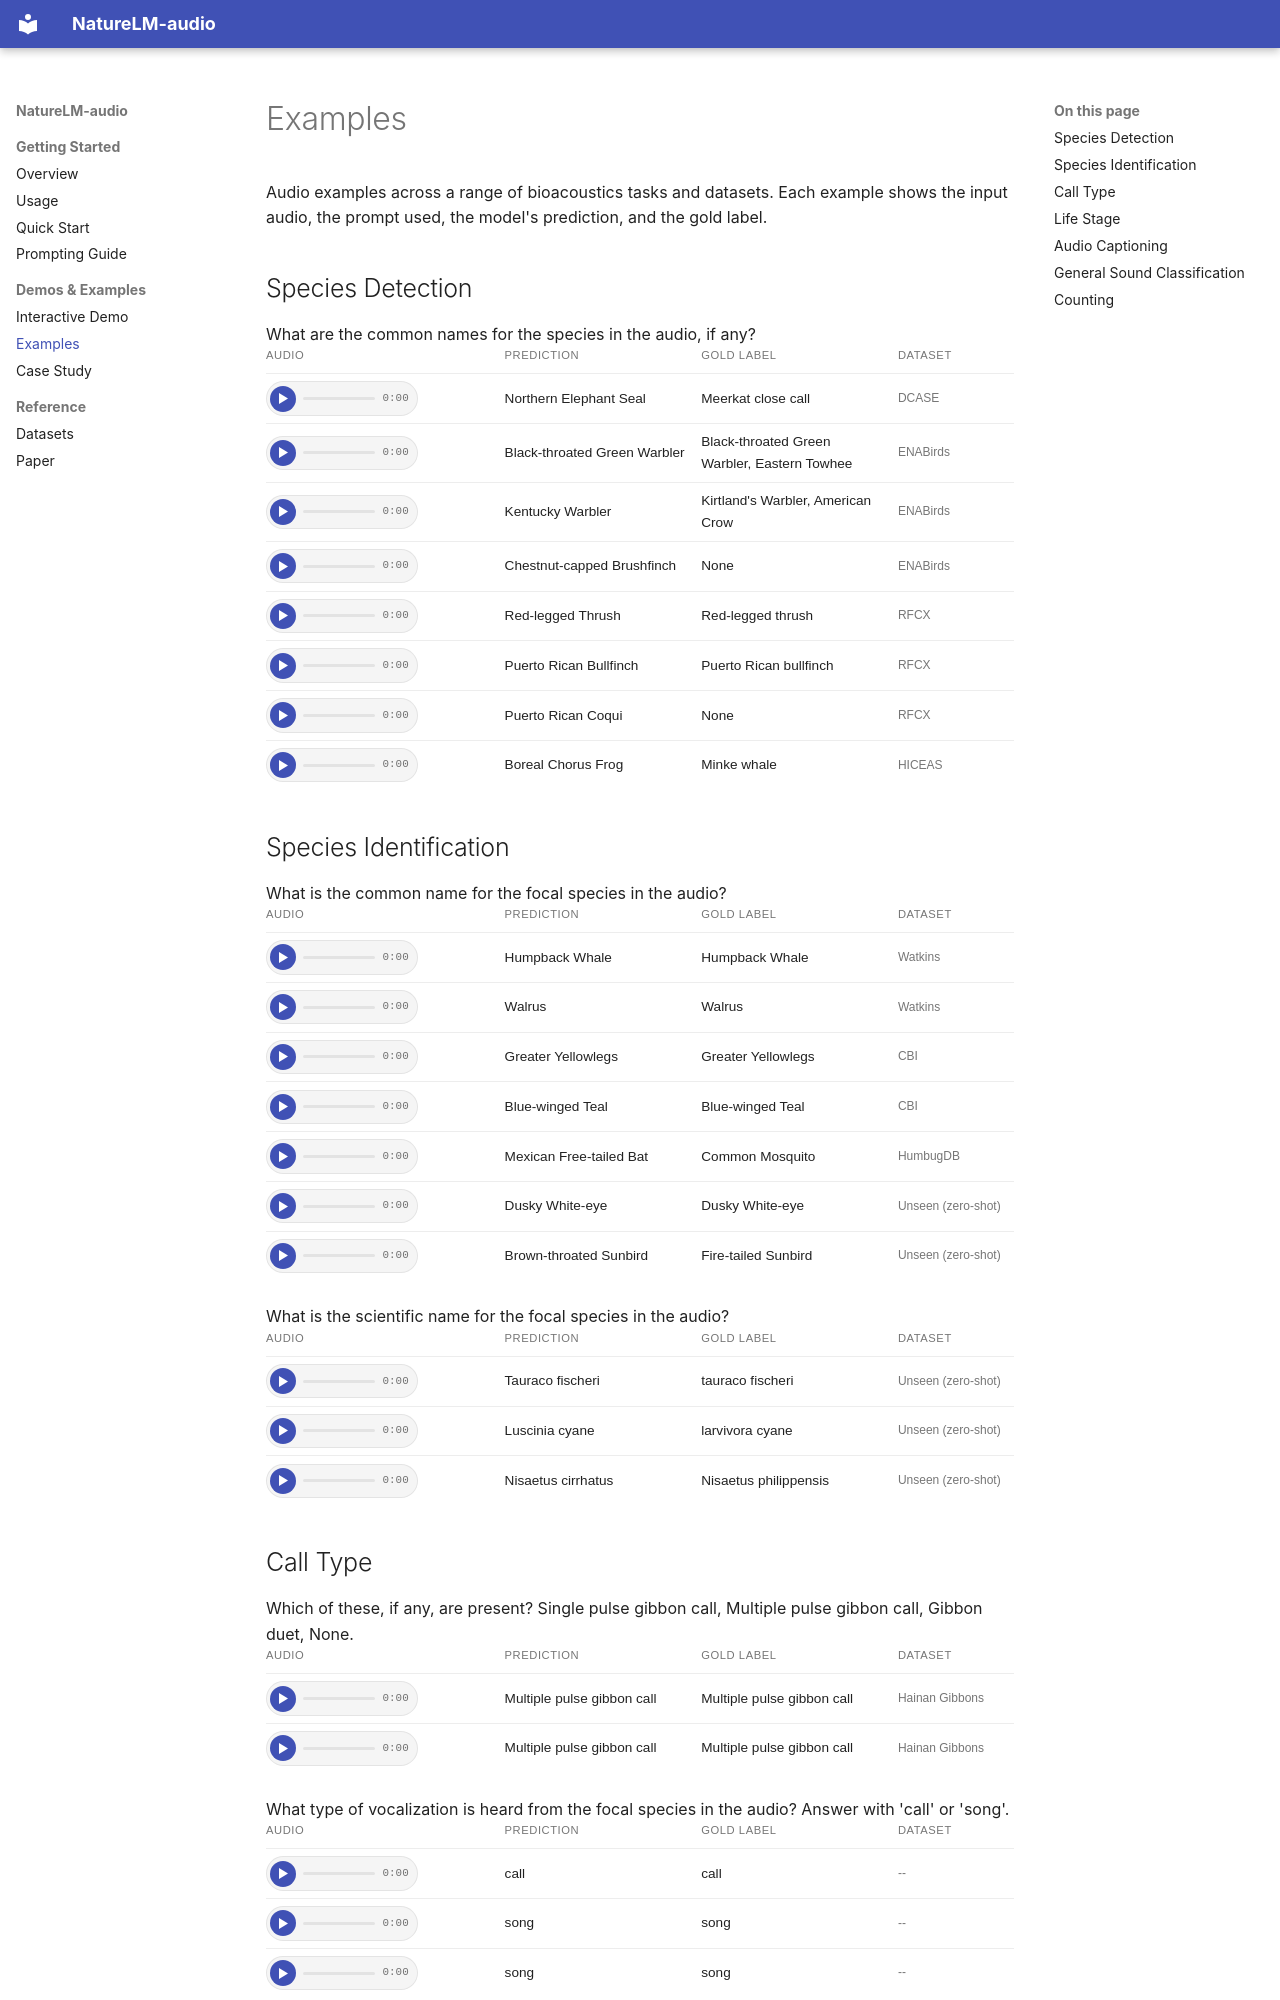

repository: earthspecies/NatureLM-audio · page: examples.html · generator: mkdocs

# Examples

Audio examples across a range of bioacoustics tasks and datasets. Each example shows the input audio, the prompt used, the model's prediction, and the gold label.

<style>
.example-table { width: 100%; border-collapse: collapse; font-family: 'Euclid Circular B', sans-serif; font-size: 0.68rem; margin: 0 0 1.2rem; table-layout: fixed; }
.example-table thead th { font-size: 0.56rem; font-weight: 500; letter-spacing: 0.05em; text-transform: uppercase; color: var(--md-default-fg-color--light); padding: 0 0.8rem 0.4rem 0; text-align: left; border-bottom: 1px solid var(--md-default-fg-color--lightest); }
.example-table thead th:nth-child(1) { width: 222px; }
.example-table thead th:nth-child(2) { width: 183px; }
.example-table thead th:nth-child(3) { width: 183px; }
.example-table thead th:nth-child(4) { width: 108px; }
.example-table thead th:last-child { padding-right: 0; }
.example-table tbody td { padding: 0.36rem 0.8rem 0.36rem 0; vertical-align: middle; border-bottom: 1px solid var(--md-default-fg-color--lightest); overflow-wrap: break-word; }
.example-table tbody tr:last-child td { border-bottom: none; }
.example-table td.col-dataset { color: var(--md-default-fg-color--light); font-size: 0.6rem; padding-right: 0; }
.example-table td.col-dataset a { color: var(--md-default-fg-color--light); text-decoration: none; }
.example-table td.col-dataset a:hover { text-decoration: underline; color: var(--md-typeset-a-color); }
.example-table td.col-audio { padding-right: 0.8rem; }
.example-table td.col-text { font-size: 0.656rem; line-height: 1.4; }
.mini-player { display: inline-flex; align-items: center; gap: 0.36rem; background: var(--md-code-bg-color); border: 1px solid var(--md-default-fg-color--lightest); border-radius: 999px; padding: 0.16rem 0.44rem 0.16rem 0.16rem; }
.mp-btn { width: 26px; height: 26px; border-radius: 50%; background: var(--md-typeset-a-color); border: none; cursor: pointer; display: flex; align-items: center; justify-content: center; flex-shrink: 0; transition: background 0.15s ease; }
.mp-btn:hover { background: var(--md-primary-fg-color); }
.mp-btn svg { fill: white; display: block; margin-left: 1px; }
.mp-bar { width: 72px; height: 3px; background: var(--md-default-fg-color--lightest); border-radius: 999px; cursor: pointer; position: relative; overflow: hidden; }
.mp-fill { height: 100%; width: 0%; background: var(--md-typeset-a-color); border-radius: 999px; pointer-events: none; }
.mp-time { font-family: 'JetBrains Mono', monospace; font-size: 0.544rem; color: var(--md-default-fg-color--light); white-space: nowrap; }
</style>

## Species Detection

<div class="prompt-block" data-prompt="What are the common names for the species in the audio, if any?">What are the common names for the species in the audio, if any?</div>
<table class="example-table">
  <thead><tr><th>Audio</th><th>Prediction</th><th>Gold Label</th><th>Dataset</th></tr></thead>
  <tbody>
    <tr>
      <td class="col-audio"><div class="mini-player" data-src="assets/audio/dcase_MK2.037_019.wav"><button class="mp-btn"><svg width="9" height="11" viewBox="0 0 9 11"><polygon points="0,0 9,5.5 0,11"/></svg></button><div class="mp-bar"><div class="mp-fill"></div></div><span class="mp-time">0:00</span></div></td>
      <td>Northern Elephant Seal</td><td>Meerkat close call</td>
      <td class="col-dataset"><a href="https://dcase.community/" target="_blank">DCASE</a></td>
    </tr>
    <tr>
      <td class="col-audio"><div class="mini-player" data-src="assets/audio/Recording_1_Segment_33.004_026.wav"><button class="mp-btn"><svg width="9" height="11" viewBox="0 0 9 11"><polygon points="0,0 9,5.5 0,11"/></svg></button><div class="mp-bar"><div class="mp-fill"></div></div><span class="mp-time">0:00</span></div></td>
      <td>Black-throated Green Warbler</td><td>Black-throated Green Warbler, Eastern Towhee</td>
      <td class="col-dataset">ENABirds</td>
    </tr>
    <tr>
      <td class="col-audio"><div class="mini-player" data-src="assets/audio/Recording_2_Segment_11.004_023.wav"><button class="mp-btn"><svg width="9" height="11" viewBox="0 0 9 11"><polygon points="0,0 9,5.5 0,11"/></svg></button><div class="mp-bar"><div class="mp-fill"></div></div><span class="mp-time">0:00</span></div></td>
      <td>Kentucky Warbler</td><td>Kirtland's Warbler, American Crow</td>
      <td class="col-dataset">ENABirds</td>
    </tr>
    <tr>
      <td class="col-audio"><div class="mini-player" data-src="assets/audio/Recording_4_Segment_26.004_034.wav"><button class="mp-btn"><svg width="9" height="11" viewBox="0 0 9 11"><polygon points="0,0 9,5.5 0,11"/></svg></button><div class="mp-bar"><div class="mp-fill"></div></div><span class="mp-time">0:00</span></div></td>
      <td>Chestnut-capped Brushfinch</td><td>None</td>
      <td class="col-dataset">ENABirds</td>
    </tr>
    <tr>
      <td class="col-audio"><div class="mini-player" data-src="assets/audio/cb5ddad47_004.wav"><button class="mp-btn"><svg width="9" height="11" viewBox="0 0 9 11"><polygon points="0,0 9,5.5 0,11"/></svg></button><div class="mp-bar"><div class="mp-fill"></div></div><span class="mp-time">0:00</span></div></td>
      <td>Red-legged Thrush</td><td>Red-legged thrush</td>
      <td class="col-dataset"><a href="https://rfcx.org/" target="_blank">RFCX</a></td>
    </tr>
    <tr>
      <td class="col-audio"><div class="mini-player" data-src="assets/audio/51319c540_000.wav"><button class="mp-btn"><svg width="9" height="11" viewBox="0 0 9 11"><polygon points="0,0 9,5.5 0,11"/></svg></button><div class="mp-bar"><div class="mp-fill"></div></div><span class="mp-time">0:00</span></div></td>
      <td>Puerto Rican Bullfinch</td><td>Puerto Rican bullfinch</td>
      <td class="col-dataset"><a href="https://rfcx.org/" target="_blank">RFCX</a></td>
    </tr>
    <tr>
      <td class="col-audio"><div class="mini-player" data-src="assets/audio/00834f88e_000.wav"><button class="mp-btn"><svg width="9" height="11" viewBox="0 0 9 11"><polygon points="0,0 9,5.5 0,11"/></svg></button><div class="mp-bar"><div class="mp-fill"></div></div><span class="mp-time">0:00</span></div></td>
      <td>Puerto Rican Coqui</td><td>None</td>
      <td class="col-dataset"><a href="https://rfcx.org/" target="_blank">RFCX</a></td>
    </tr>
    <tr>
      <td class="col-audio"><div class="mini-player" data-src="assets/audio/1705_20171121_172602_998_002.wav"><button class="mp-btn"><svg width="9" height="11" viewBox="0 0 9 11"><polygon points="0,0 9,5.5 0,11"/></svg></button><div class="mp-bar"><div class="mp-fill"></div></div><span class="mp-time">0:00</span></div></td>
      <td>Boreal Chorus Frog</td><td>Minke whale</td>
      <td class="col-dataset"><a href="https://www.fisheries.noaa.gov/inport/item/39189" target="_blank">HICEAS</a></td>
    </tr>
  </tbody>
</table>

## Species Identification

<div class="prompt-block" data-prompt="What is the common name for the focal species in the audio?">What is the common name for the focal species in the audio?</div>
<table class="example-table">
  <thead><tr><th>Audio</th><th>Prediction</th><th>Gold Label</th><th>Dataset</th></tr></thead>
  <tbody>
    <tr>
      <td class="col-audio"><div class="mini-player" data-src="assets/audio/63019012.wav"><button class="mp-btn"><svg width="9" height="11" viewBox="0 0 9 11"><polygon points="0,0 9,5.5 0,11"/></svg></button><div class="mp-bar"><div class="mp-fill"></div></div><span class="mp-time">0:00</span></div></td>
      <td>Humpback Whale</td><td>Humpback Whale</td>
      <td class="col-dataset"><a href="https://cis.whoi.edu/science/B/whalesounds/" target="_blank">Watkins</a></td>
    </tr>
    <tr>
      <td class="col-audio"><div class="mini-player" data-src="assets/audio/72002009.wav"><button class="mp-btn"><svg width="9" height="11" viewBox="0 0 9 11"><polygon points="0,0 9,5.5 0,11"/></svg></button><div class="mp-bar"><div class="mp-fill"></div></div><span class="mp-time">0:00</span></div></td>
      <td>Walrus</td><td>Walrus</td>
      <td class="col-dataset"><a href="https://cis.whoi.edu/science/B/whalesounds/" target="_blank">Watkins</a></td>
    </tr>
    <tr>
      <td class="col-audio"><div class="mini-player" data-src="assets/audio/XC144957.wav"><button class="mp-btn"><svg width="9" height="11" viewBox="0 0 9 11"><polygon points="0,0 9,5.5 0,11"/></svg></button><div class="mp-bar"><div class="mp-fill"></div></div><span class="mp-time">0:00</span></div></td>
      <td>Greater Yellowlegs</td><td>Greater Yellowlegs</td>
      <td class="col-dataset"><a href="https://www.birds.cornell.edu/ccb/cornell-bird-identification/" target="_blank">CBI</a></td>
    </tr>
    <tr>
      <td class="col-audio"><div class="mini-player" data-src="assets/audio/XC28267.wav"><button class="mp-btn"><svg width="9" height="11" viewBox="0 0 9 11"><polygon points="0,0 9,5.5 0,11"/></svg></button><div class="mp-bar"><div class="mp-fill"></div></div><span class="mp-time">0:00</span></div></td>
      <td>Blue-winged Teal</td><td>Blue-winged Teal</td>
      <td class="col-dataset"><a href="https://www.birds.cornell.edu/ccb/cornell-bird-identification/" target="_blank">CBI</a></td>
    </tr>
    <tr>
      <td class="col-audio"><div class="mini-player" data-src="assets/audio/220774.wav"><button class="mp-btn"><svg width="9" height="11" viewBox="0 0 9 11"><polygon points="0,0 9,5.5 0,11"/></svg></button><div class="mp-bar"><div class="mp-fill"></div></div><span class="mp-time">0:00</span></div></td>
      <td>Mexican Free-tailed Bat</td><td>Common Mosquito</td>
      <td class="col-dataset"><a href="https://github.com/HumBug-Mosquito/HumbugDB" target="_blank">HumbugDB</a></td>
    </tr>
    <tr>
      <td class="col-audio"><div class="mini-player" data-src="assets/audio/XC291731.flac"><button class="mp-btn"><svg width="9" height="11" viewBox="0 0 9 11"><polygon points="0,0 9,5.5 0,11"/></svg></button><div class="mp-bar"><div class="mp-fill"></div></div><span class="mp-time">0:00</span></div></td>
      <td>Dusky White-eye</td><td>Dusky White-eye</td>
      <td class="col-dataset">Unseen (zero-shot)</td>
    </tr>
    <tr>
      <td class="col-audio"><div class="mini-player" data-src="assets/audio/XC426371.flac"><button class="mp-btn"><svg width="9" height="11" viewBox="0 0 9 11"><polygon points="0,0 9,5.5 0,11"/></svg></button><div class="mp-bar"><div class="mp-fill"></div></div><span class="mp-time">0:00</span></div></td>
      <td>Brown-throated Sunbird</td><td>Fire-tailed Sunbird</td>
      <td class="col-dataset">Unseen (zero-shot)</td>
    </tr>
  </tbody>
</table>

<div class="prompt-block" data-prompt="What is the scientific name for the focal species in the audio?">What is the scientific name for the focal species in the audio?</div>
<table class="example-table">
  <thead><tr><th>Audio</th><th>Prediction</th><th>Gold Label</th><th>Dataset</th></tr></thead>
  <tbody>
    <tr>
      <td class="col-audio"><div class="mini-player" data-src="assets/audio/XC429913.flac"><button class="mp-btn"><svg width="9" height="11" viewBox="0 0 9 11"><polygon points="0,0 9,5.5 0,11"/></svg></button><div class="mp-bar"><div class="mp-fill"></div></div><span class="mp-time">0:00</span></div></td>
      <td>Tauraco fischeri</td><td>tauraco fischeri</td>
      <td class="col-dataset">Unseen (zero-shot)</td>
    </tr>
    <tr>
      <td class="col-audio"><div class="mini-player" data-src="assets/audio/XC321661.flac"><button class="mp-btn"><svg width="9" height="11" viewBox="0 0 9 11"><polygon points="0,0 9,5.5 0,11"/></svg></button><div class="mp-bar"><div class="mp-fill"></div></div><span class="mp-time">0:00</span></div></td>
      <td>Luscinia cyane</td><td>larvivora cyane</td>
      <td class="col-dataset">Unseen (zero-shot)</td>
    </tr>
    <tr>
      <td class="col-audio"><div class="mini-player" data-src="assets/audio/99469.flac"><button class="mp-btn"><svg width="9" height="11" viewBox="0 0 9 11"><polygon points="0,0 9,5.5 0,11"/></svg></button><div class="mp-bar"><div class="mp-fill"></div></div><span class="mp-time">0:00</span></div></td>
      <td>Nisaetus cirrhatus</td><td>Nisaetus philippensis</td>
      <td class="col-dataset">Unseen (zero-shot)</td>
    </tr>
  </tbody>
</table>
